Run: headless pygame with SDL's dummy video driver; simulated clock (each Clock.tick advances the game by its frame time, no real sleeping); random seed 0; keys injected as events and as key.get_pressed() state; no mouse input.
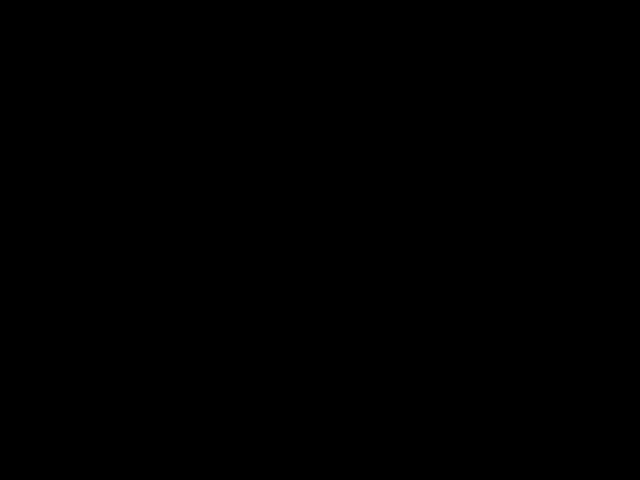
Frame 1 of 4 · flips 1–60 · no input
Frame 2 of 4 · flips 61–180 · tapped SPACE, RETURN · held RIGHT (→), D · screen unchanged from frame 1, image omitted
Frame 3 of 4 · flips 181–300 · held DOWN (↓), S · screen unchanged from frame 2, image omitted
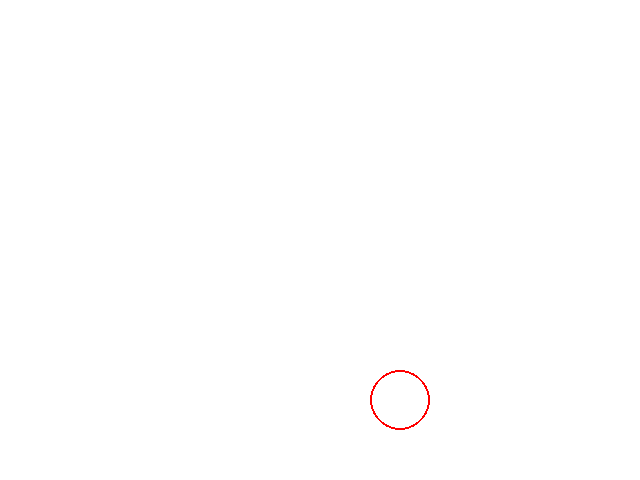
Frame 4 of 4 · flips 301–420 · held LEFT (←), A, UP (↑), W

The pygame program that drew these frames:

import pygame
pygame.init()

screen = pygame.display.set_mode((640, 480))

running = True

shapeIndex = 0

while running:
    for event in pygame.event.get():
        if event.type == pygame.QUIT:
            running = False
        if event.type == pygame.KEYDOWN:
            if event.key == pygame.K_UP:
                screen.fill((255, 255, 255))
                if shapeIndex == 0:
                    pygame.draw.circle(screen, (255, 0, 0), (400, 400), 30, 2)
                elif shapeIndex == 1:
                    pygame.draw.line(screen, (255, 255, 0),
                                     (0, 0), (640, 480), 2)
                elif shapeIndex == 2:
                    pygame.draw.rect(screen, (0, 0, 255), [
                                     (10, 10), (300, 400)], 3)
                elif shapeIndex == 3:
                    pygame.draw.polygon(screen, (0, 255, 0), [
                                        (30, 30), (100, 50), (200, 300), (20, 400)])
                shapeIndex += 1
    pygame.display.flip()
